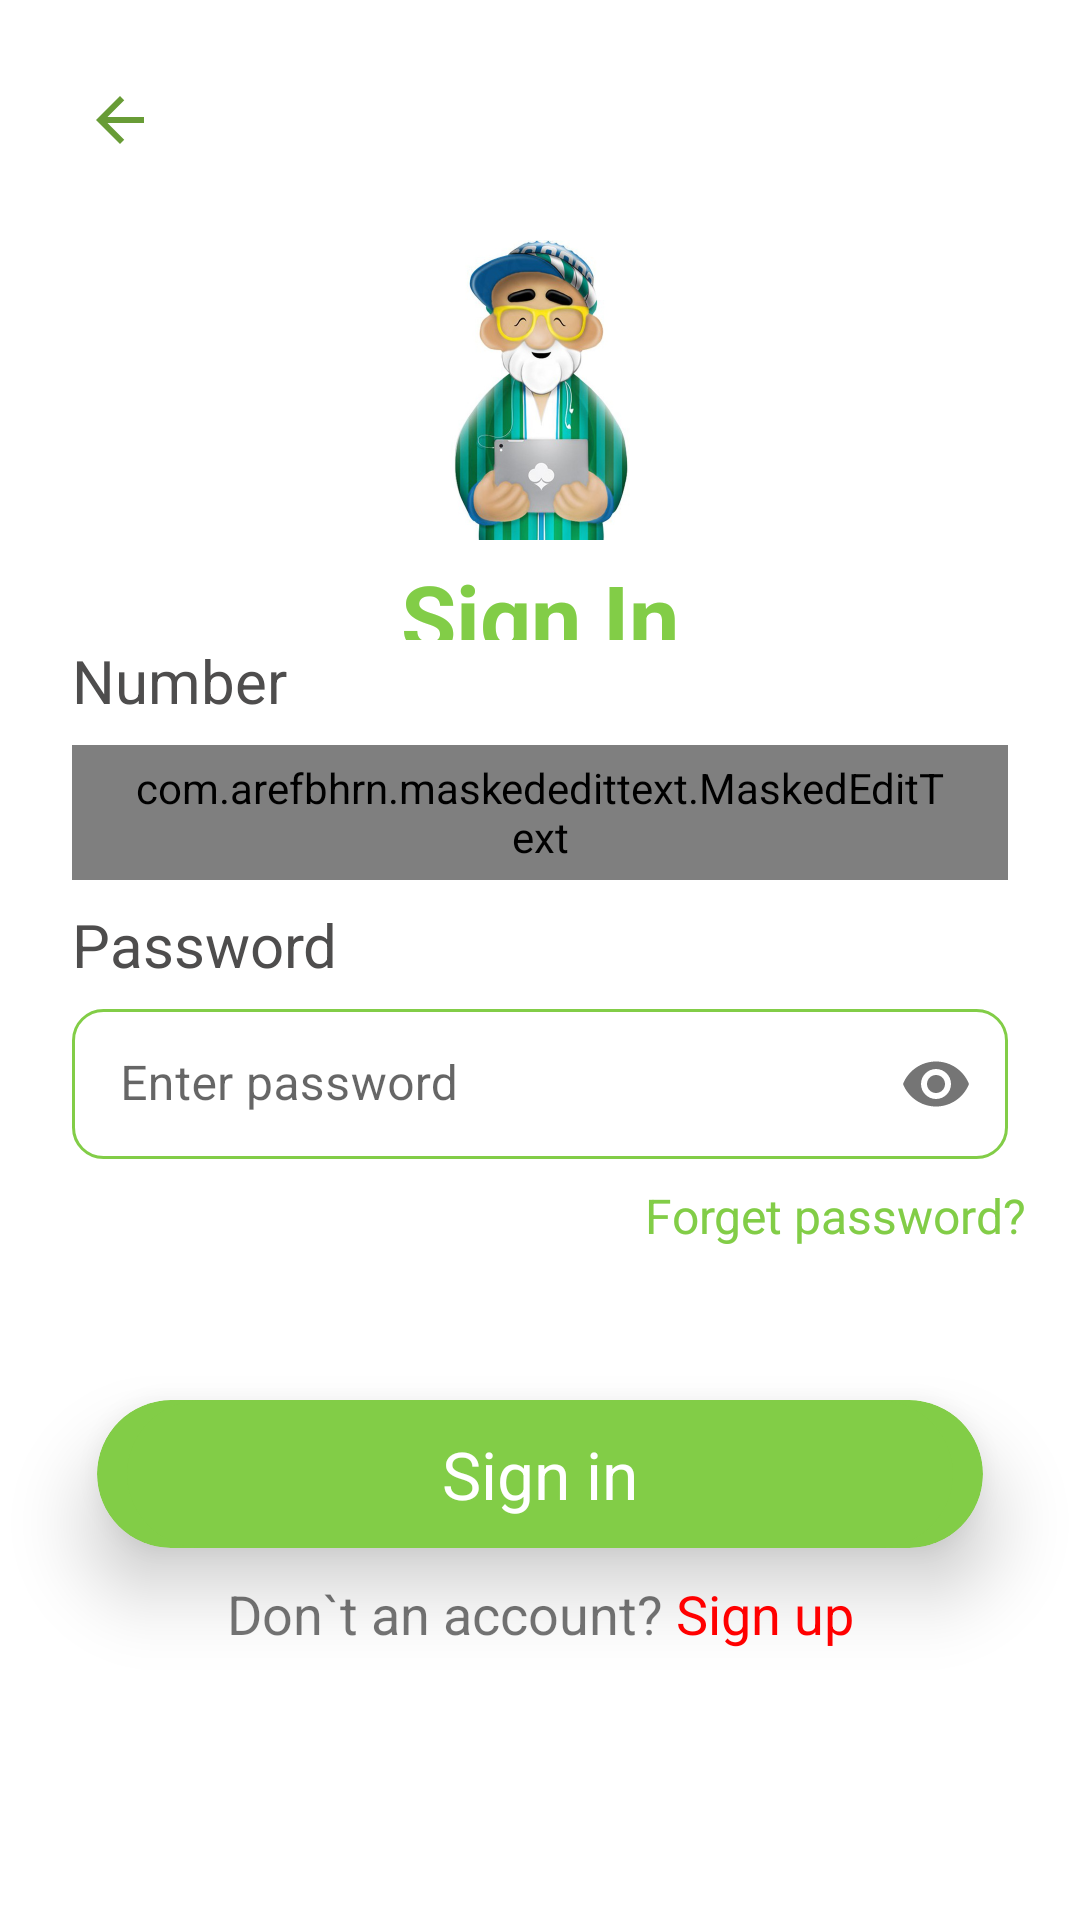

Reconstruct the res/layout file that produces this screen, plus the resources it refers to.
<!-- AndroidManifest.xml: application theme Theme.UstozShogird -->
<!-- res/layout/fragment_registratsiya.xml -->
<?xml version="1.0" encoding="utf-8"?>
<androidx.constraintlayout.widget.ConstraintLayout xmlns:android="http://schemas.android.com/apk/res/android"
    xmlns:app="http://schemas.android.com/apk/res-auto"
    xmlns:tools="http://schemas.android.com/tools"
    android:layout_width="match_parent"
    android:layout_height="match_parent"
    tools:context=".view.RegistrationFragment">

    <androidx.appcompat.widget.LinearLayoutCompat
        android:layout_width="match_parent"
        android:layout_height="match_parent"
        android:orientation="vertical"
        app:layout_constraintBottom_toBottomOf="parent"
        app:layout_constraintEnd_toEndOf="parent"
        app:layout_constraintHorizontal_bias="0.0"
        app:layout_constraintStart_toStartOf="parent"
        app:layout_constraintTop_toTopOf="parent"
        app:layout_constraintVertical_bias="0.0">

        <androidx.appcompat.widget.LinearLayoutCompat
            android:layout_width="match_parent"
            android:layout_height="0dp"
            android:layout_weight="1"
            android:orientation="vertical">

            <ImageView
                android:id="@+id/btn_back"
                android:layout_width="wrap_content"
                android:layout_height="wrap_content"
                android:layout_margin="20dp"
                android:padding="8dp"
                android:src="@drawable/ic_back" />

            <ImageView
                android:layout_width="100dp"
                android:layout_height="100dp"
                android:layout_gravity="center"
                android:layout_marginBottom="5dp"
                android:src="@drawable/ustoz" />

            <TextView
                android:layout_width="wrap_content"
                android:layout_height="wrap_content"
                android:layout_gravity="center"
                android:text="Sign In"
                android:textColor="#82CD47"
                android:textSize="30sp"
                android:textStyle="bold" />

        </androidx.appcompat.widget.LinearLayoutCompat>

        <androidx.appcompat.widget.LinearLayoutCompat
            android:layout_width="match_parent"
            android:layout_height="0dp"
            android:layout_weight="1"
            android:orientation="vertical">

            <TextView
                android:layout_width="wrap_content"
                android:layout_height="wrap_content"
                android:layout_marginStart="24sp"
                android:layout_marginBottom="8dp"
                android:text="Number"
                android:textColor="#4E4D4D"
                android:textSize="20sp" />

            <com.arefbhrn.maskededittext.MaskedEditText
                android:id="@+id/phone_input"
                android:layout_width="match_parent"
                android:layout_height="45dp"
                android:layout_marginHorizontal="24sp"
                android:background="@drawable/rectangle"
                android:hint="991234567"
                android:inputType="phone"
                android:paddingHorizontal="20dp"
                android:textSize="18dp"
                android:typeface="monospace"
                app:allowed_chars="1234567890"
                app:keep_hint="true"
                app:mask="+998(##)###-##-##" />

            <TextView
                android:layout_width="wrap_content"
                android:layout_height="wrap_content"
                android:layout_marginVertical="8dp"
                android:layout_marginStart="24sp"
                android:text="Password"
                android:textColor="#4E4D4D"
                android:textSize="20sp" />

            <com.google.android.material.textfield.TextInputLayout
                android:layout_width="match_parent"
                android:layout_height="50dp"
                android:layout_marginHorizontal="24sp"
                android:background="@drawable/rectangle"
                android:hint="Enter password"
                android:inputType="textPassword"
                android:textSize="18sp"
                app:boxStrokeWidth="0dp"
                app:boxStrokeWidthFocused="0dp"
                app:passwordToggleEnabled="true">

                <com.google.android.material.textfield.TextInputEditText
                    android:id="@+id/password"
                    android:layout_width="match_parent"
                    android:layout_height="wrap_content"
                    android:background="@android:color/transparent"
                    android:backgroundTint="@android:color/transparent"
                    android:inputType="textPassword"
                    android:paddingBottom="8dp" />
            </com.google.android.material.textfield.TextInputLayout>

            <TextView
                android:layout_width="wrap_content"
                android:layout_height="wrap_content"
                android:layout_gravity="end"
                android:layout_marginEnd="10dp"
                android:padding="8dp"
                android:text="Forget password?"
                android:textColor="#82CD47"
                android:textSize="16sp" />

        </androidx.appcompat.widget.LinearLayoutCompat>

        <androidx.appcompat.widget.LinearLayoutCompat
            android:layout_width="match_parent"
            android:layout_height="0dp"
            android:layout_weight="1">

            <androidx.appcompat.widget.LinearLayoutCompat
                android:layout_width="match_parent"
                android:layout_height="0dp"
                android:layout_weight="1">

            </androidx.appcompat.widget.LinearLayoutCompat>

            <androidx.cardview.widget.CardView

                android:layout_width="match_parent"
                android:layout_height="wrap_content"
                android:layout_gravity="top"
                android:layout_margin="10dp"
                android:layout_marginBottom="10dp"
                app:cardBackgroundColor="#82CD47"
                app:cardCornerRadius="25dp"
                app:cardElevation="15dp"
                app:cardUseCompatPadding="true">

                <TextView
                    android:id="@+id/btn_SignIn"
                    android:layout_width="match_parent"
                    android:layout_height="wrap_content"
                    android:layout_marginHorizontal="10dp"
                    android:background="@drawable/item2"
                    android:gravity="center"
                    android:padding="10dp"
                    android:text="Sign in"
                    android:textColor="@color/white"
                    android:textSize="22sp" />


            </androidx.cardview.widget.CardView>

        </androidx.appcompat.widget.LinearLayoutCompat>

    </androidx.appcompat.widget.LinearLayoutCompat>

    <TextView
        android:id="@+id/signUp"
        android:layout_width="wrap_content"
        android:layout_height="wrap_content"
        android:layout_marginBottom="90dp"
        android:text="@string/sign_up"
        android:textSize="18sp"
        app:layout_constraintBottom_toBottomOf="parent"
        app:layout_constraintEnd_toEndOf="parent"
        app:layout_constraintStart_toStartOf="parent" />
</androidx.constraintlayout.widget.ConstraintLayout>
<!-- resources referenced by this layout -->
<resources>
  <!-- drawable ic_back (drawable) -->
  <vector android:autoMirrored="true" android:height="24dp"
      android:tint="#689C36" android:viewportHeight="24"
      android:viewportWidth="24" android:width="24dp" xmlns:android="http://schemas.android.com/apk/res/android">
      <path android:fillColor="@android:color/white" android:pathData="M20,11H7.83l5.59,-5.59L12,4l-8,8 8,8 1.41,-1.41L7.83,13H20v-2z"/>
  </vector>
  <!-- drawable item2 (drawable) -->
  <?xml version="1.0" encoding="utf-8"?>
  <selector xmlns:android="http://schemas.android.com/apk/res/android">
  <item android:state_pressed="false">
      <shape android:shape="rectangle">
          <corners android:radius="100dp"/>
          <solid android:color="#82CD47"/>
      </shape>
  
      <shape android:shape="rectangle">
          <corners android:radius="100dp"/>
          <solid android:color="#42731C"/>
      </shape>
  
  
  </item>
  </selector>
  <!-- drawable rectangle (drawable) -->
  <?xml version="1.0" encoding="utf-8"?>
  <shape  android:shape="rectangle" xmlns:android="http://schemas.android.com/apk/res/android">
      <corners android:radius="10dp"/>
      <stroke android:color="#82CD47" android:width="1dp"/>
  </shape>
  <!-- drawable ustoz: png bitmap (drawable, 106360 bytes) -->
  <string name="sign_up">Don`t an account? <font color="red">Sign up</font></string>
  <style name="Theme.UstozShogird" parent="Theme.MaterialComponents.DayNight.DarkActionBar">
  
          
          <item name="colorPrimary">@color/purple_500</item>
          <item name="colorPrimaryVariant">@color/purple_700</item>
          <item name="colorOnPrimary">@color/white</item>
  
          
          <item name="colorSecondary">@color/teal_200</item>
          <item name="colorSecondaryVariant">@color/teal_700</item>
          <item name="colorOnSecondary">@color/black</item>
  
          
          <item name="android:statusBarColor">?attr/colorPrimaryVariant</item>
  
          
          <item name="statusBarBackground" tools:targetApi="l">#004768</item>
  
  
  
      </style>
  <!-- not gathered from this repository: default colours our renderer supplied (Android Studio template values) -->
  <color name="purple_500">#FF6200EE</color>
  <color name="purple_700">#FF3700B3</color>
  <color name="teal_200">#FF03DAC5</color>
  <color name="teal_700">#FF018786</color>
  <color name="black">#FF000000</color>
  <color name="white">#FFFFFFFF</color>
</resources>
